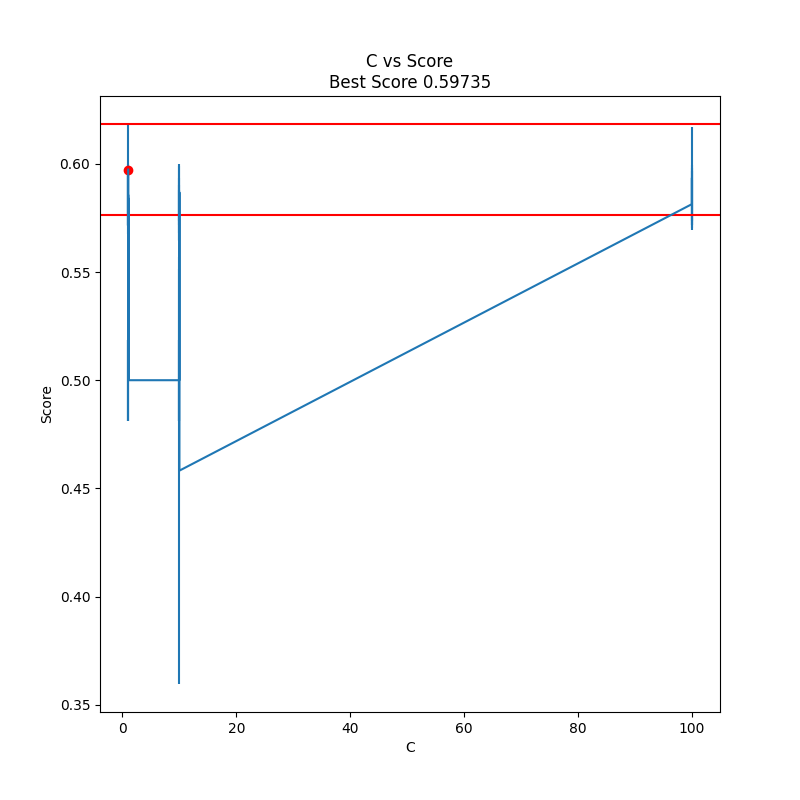

Data behind this chart, as committed beside it:
, mean_fit_time, std_fit_time, mean_score_time, std_score_time, param_kernel, param_gamma, param_degree, param_C, params, split0_test_score, split1_test_score, mean_test_score, std_test_score, rank_test_score
0, 98.72, 5.732, 1.595, 0.2542, rbf, 0.0001, 7, 100, {'kernel': 'rbf', 'gamma': 0.0001, 'degr…, 0.5737, 0.5968, 0.5853, 0.01156, 7
1, 28.81, 2.557, 1.314, 0.0224, poly, 0.001, 6, 1, {'kernel': 'poly', 'gamma': 0.001, 'degr…, 0.4814, 0.5186, 0.5, 0.01863, 19
2, 113.9, 2.314, 1.226, 0.1619, linear, 0.001, 2, 1, {'kernel': 'linear', 'gamma': 0.001, 'de…, 0.5715, 0.5997, 0.5856, 0.01409, 4
3, 83.04, 1.128, 2.053, 0.3096, rbf, 1e-05, 5, 100, {'kernel': 'rbf', 'gamma': 1e-05, 'degre…, 0.5693, 0.6168, 0.5931, 0.02374, 2
4, 28.51, 3.065, 0.8898, 0.331, poly, 0.0001, 3, 10, {'kernel': 'poly', 'gamma': 0.0001, 'deg…, 0.5568, 0.3596, 0.4582, 0.0986, 25
5, 121.8, 2.846, 1.298, 0.9372, linear, 1e-05, 4, 10, {'kernel': 'linear', 'gamma': 1e-05, 'de…, 0.5644, 0.5991, 0.5817, 0.01736, 13
6, 36.29, 0.2467, 1.402, 0.6935, poly, 0.001, 9, 1, {'kernel': 'poly', 'gamma': 0.001, 'degr…, 0.4814, 0.5186, 0.5, 0.01863, 19
7, 126.8, 2.302, 0.5356, 0.02998, linear, 0.0001, 2, 100, {'kernel': 'linear', 'gamma': 0.0001, 'd…, 0.5704, 0.5923, 0.5814, 0.01099, 14
8, 119.4, 0.6595, 1.141, 0.1668, linear, 0.001, 6, 1, {'kernel': 'linear', 'gamma': 0.001, 'de…, 0.5677, 0.5988, 0.5833, 0.01554, 11
9, 118.1, 0.6177, 1.971, 0.3603, linear, 0.001, 5, 10, {'kernel': 'linear', 'gamma': 0.001, 'de…, 0.5679, 0.5904, 0.5791, 0.01125, 15
10, 103.9, 0.7487, 1.586, 0.02566, rbf, 0.001, 7, 10, {'kernel': 'rbf', 'gamma': 0.001, 'degre…, 0.5736, 0.5999, 0.5867, 0.01318, 3
11, 110, 3.265, 1.752, 0.4007, rbf, 0.01, 7, 10, {'kernel': 'rbf', 'gamma': 0.01, 'degree…, 0.5649, 0.588, 0.5765, 0.01151, 16
12, 96.37, 0.4464, 1.918, 0.0674, rbf, 0.01, 9, 1, {'kernel': 'rbf', 'gamma': 0.01, 'degree…, 0.5715, 0.5968, 0.5841, 0.01266, 9
13, 124.5, 2.471, 0.5395, 0.04488, linear, 0.001, 1, 100, {'kernel': 'linear', 'gamma': 0.001, 'de…, 0.5719, 0.5983, 0.5851, 0.0132, 8
14, 32.21, 0.2943, 1.022, 0.1096, poly, 1e-05, 9, 10, {'kernel': 'poly', 'gamma': 1e-05, 'degr…, 0.4814, 0.5186, 0.5, 0.01863, 19
15, 87.98, 6.806, 1.23, 0.1131, rbf, 0.001, 6, 1, {'kernel': 'rbf', 'gamma': 0.001, 'degre…, 0.5763, 0.6184, 0.5973, 0.02106, 1
16, 84.94, 0.7255, 1.669, 0.045, poly, 0.01, 3, 1, {'kernel': 'poly', 'gamma': 0.01, 'degre…, 0.5186, 0.5186, 0.5186, 0.0, 18
17, 94.3, 1.066, 0.548, 0.01027, rbf, 0.001, 4, 100, {'kernel': 'rbf', 'gamma': 0.001, 'degre…, 0.5715, 0.5994, 0.5855, 0.01394, 6
18, 30.81, 0.1905, 2.085, 0.9683, poly, 0.0001, 8, 1, {'kernel': 'poly', 'gamma': 0.0001, 'deg…, 0.4814, 0.5186, 0.5, 0.01863, 19
19, 90.4, 2.497, 0.4253, 0.08468, linear, 0.01, 1, 10, {'kernel': 'linear', 'gamma': 0.01, 'deg…, 0.5719, 0.5935, 0.5827, 0.0108, 12
20, 32.26, 0.723, 1.058, 0.1604, poly, 0.0001, 9, 10, {'kernel': 'poly', 'gamma': 0.0001, 'deg…, 0.4814, 0.5186, 0.5, 0.01863, 19
21, 49.46, 0.07036, 0.3247, 0.08918, linear, 0.0001, 6, 1, {'kernel': 'linear', 'gamma': 0.0001, 'd…, 0.5714, 0.5996, 0.5855, 0.01413, 5
22, 27.91, 1.29, 1.143, 0.3507, poly, 0.001, 5, 10, {'kernel': 'poly', 'gamma': 0.001, 'degr…, 0.5513, 0.5186, 0.535, 0.01636, 17
23, 24.82, 0.5732, 0.5094, 0.02793, poly, 0.0001, 7, 10, {'kernel': 'poly', 'gamma': 0.0001, 'deg…, 0.4814, 0.5186, 0.5, 0.01863, 19
24, 33.82, 0.4298, 0.1555, 0.0131, linear, 1e-05, 7, 1, {'kernel': 'linear', 'gamma': 1e-05, 'de…, 0.5719, 0.5953, 0.5836, 0.01171, 10
